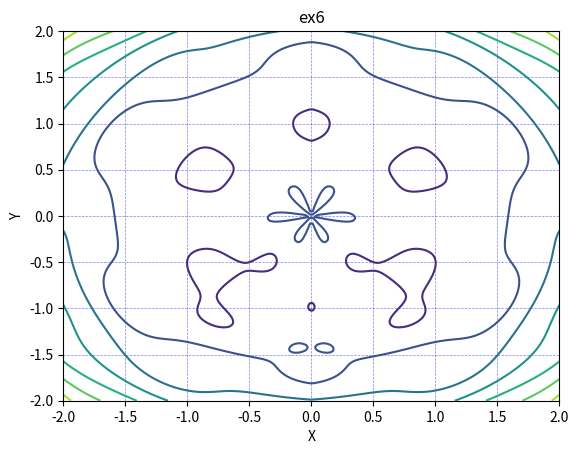

This figure's Python source:
# [redacted]


import numpy as np
from matplotlib import pyplot as plt


def fun(x, y):
    return (x**2+y**2-3)*np.sqrt(x**2+y**2)+np.sin(8*np.sqrt(x**2+y**2))*np.cos(6*np.arctan(y/np.fabs(x)))-3/4*\
           (np.sin(5*np.arctan(y/np.fabs(x))-1))


x = y = np.linspace(-2, 2, 200)
X, Y = np.meshgrid(x, y)
fig, ax = plt.subplots()
plt.contour(X, Y, fun(X, Y))

ax.set_xlabel('X')
ax.set_ylabel('Y')
ax.set_title('ex6')
ax.grid(color='b', alpha=0.5, linestyle='dashed', linewidth=0.5)
fig.savefig('ex6_plot_a.png', dpi=200, bbox_inches='tight')
plt.show()

plt.imsave(arr=fun(X, Y), fname='ex6_plot_b.png', origin='lower', dpi=600)
plt.show()
